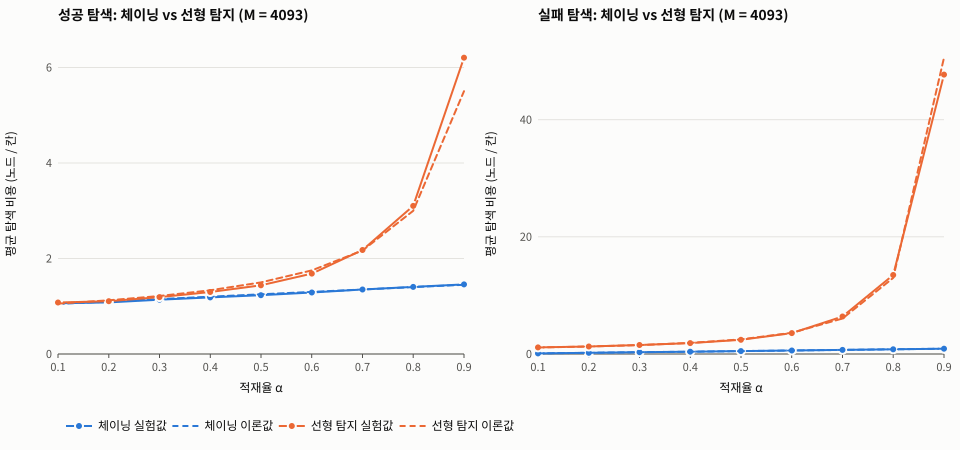

Source data for this figure (header and first rows):
load_factor_target, n, load_factor, chaining_success_measured, chaining_success_theory, chaining_fail_measured, chaining_fail_theory, linear_success_measured, linear_success_theory, linear_fail_measured, linear_fail_theory, chaining_longest_chain, linear_longest_cluster
0.1, 409, 0.09993, 1.061, 1.05, 0.0978, 0.09993, 1.078, 1.056, 1.125, 1.117, 3, 4
0.2, 819, 0.2001, 1.081, 1.1, 0.1968, 0.2001, 1.106, 1.125, 1.279, 1.281, 3, 6
0.3, 1228, 0.3, 1.136, 1.15, 0.3024, 0.3, 1.192, 1.214, 1.533, 1.52, 3, 9
0.4, 1637, 0.4, 1.186, 1.2, 0.3986, 0.4, 1.298, 1.333, 1.861, 1.889, 4, 12
0.5, 2046, 0.4999, 1.231, 1.25, 0.5022, 0.4999, 1.439, 1.5, 2.428, 2.499, 4, 14
0.6, 2456, 0.6, 1.287, 1.3, 0.603, 0.6, 1.684, 1.75, 3.571, 3.626, 4, 36
0.7, 2865, 0.7, 1.35, 1.35, 0.7, 0.7, 2.178, 2.167, 6.404, 6.055, 4, 83
0.8, 3274, 0.7999, 1.404, 1.4, 0.8024, 0.7999, 3.101, 2.999, 13.49, 12.99, 5, 118
0.9, 3684, 0.9001, 1.458, 1.45, 0.907, 0.9001, 6.204, 5.504, 47.69, 50.57, 6, 423
